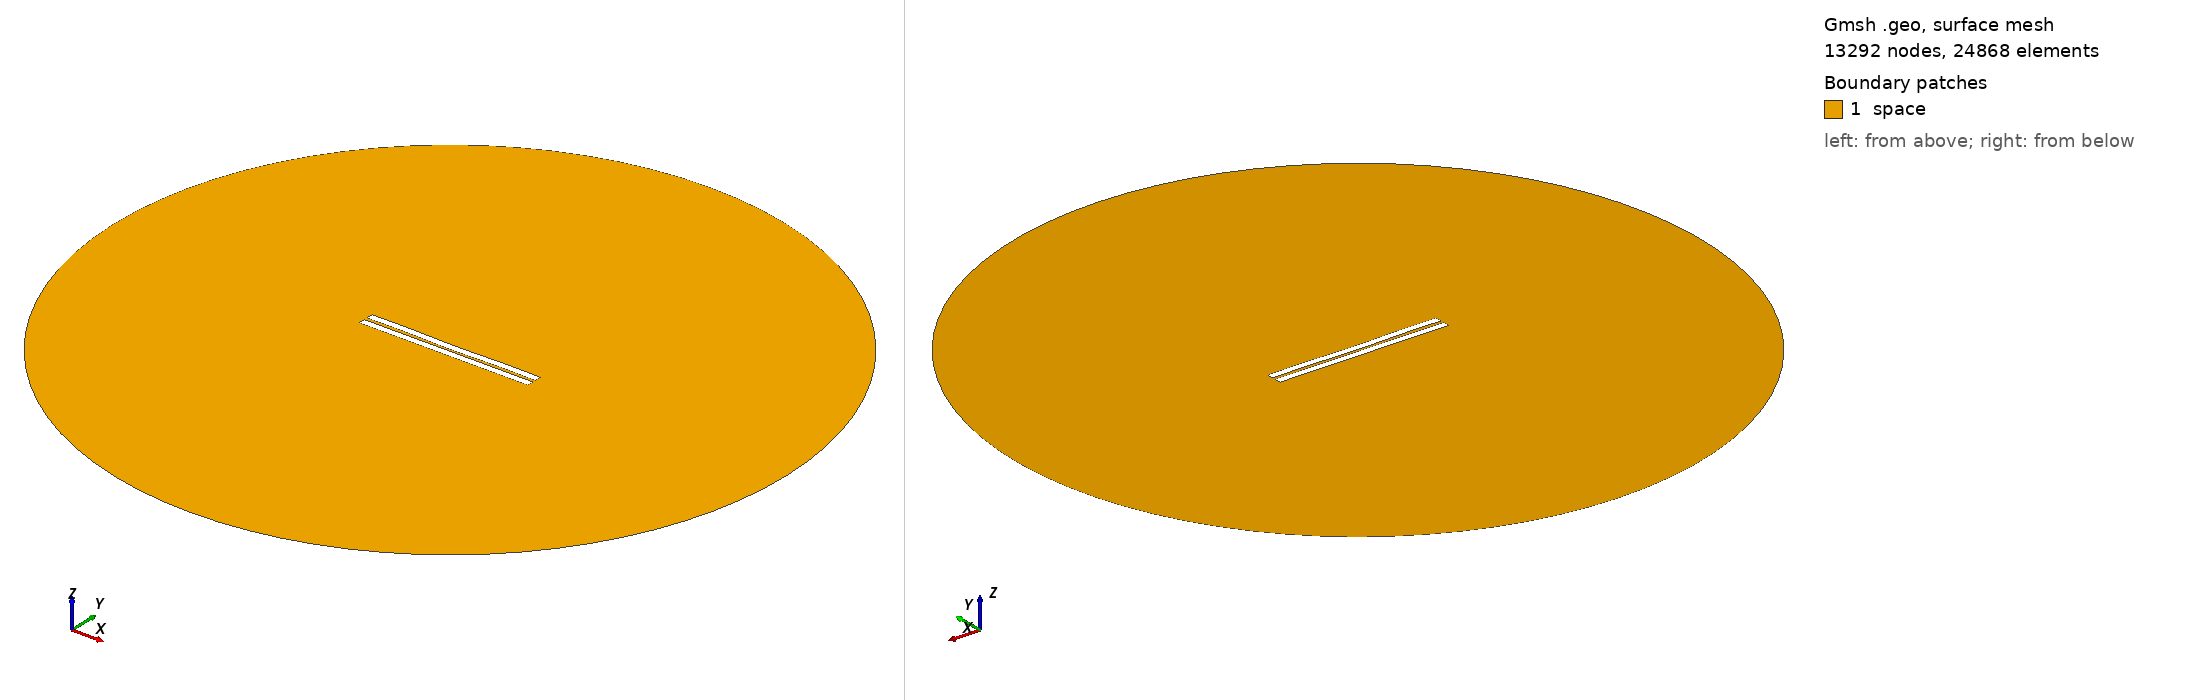

Gmsh geometry script, surface-meshed: 13292 nodes, 24868 surface elements. Boundary patches (legend numbers): 1 space. Left view from above one corner, right view from below the opposite corner. Legend entries are the model's physical surfaces. The drawing asked Gmsh for element sizes between 1% and 20% of the model's largest extent; the script's own settings can give other sizes.

=== 1265.geo (drawn) ===
//---------------------------------------
// Geometry kernel
//---------------------------------------

SetFactory("OpenCASCADE");



//---------------------------------------
// Parameters of the geometry
//---------------------------------------

// Overetch of the upper plate
overetch = 0.0;

// Distance between the plates
distance = 2.0;

// Discretization over the x axis (for the deformation)
nx = 50; 

// Length of the plate
L = 100 - overetch; 

// Number of modes
n = 4; 

// 1st mode coefficient
coeff(1) = -0.15;
beta(1) = 0.596864 * 3.1415926535 / L;

// 2nd mode coefficient
coeff(2) = -0.15;
beta(2) = 1.49418 * 3.1415926535 / L;

// 3rd mode coefficient
coeff(3) = 0.0;
beta(3) = 2.50025 * 3.1415926535 / L;

// 4th mode coefficient
coeff(4) = 0.15;
beta(4) = 3.49999 * 3.1415926535 / L;



//---------------------------------------
// Upper plate (deformed rectangle)
//---------------------------------------

// Coordiantes of the upper plate
xmin = -50;
xmax = 50 - overetch;

// Height of the upper plate
yheight = 4 - 2 * overetch;

// Indexes of the points
UpperID[] = {};
LowerID[] = {};
LeftID[] = {};
RightID[] = {};

// Point index
p = 1;

// Horizontal edges
For i In {1:nx}
    x = xmin + (i-1)*(xmax - xmin)/(nx-1);

    y_bottom = distance / 2 + overetch;
    For j In {1:n}
        C = (Cosh(beta(j)*L) + Cos(beta(j)*L)) / (Sinh(beta(j)*L) + Sin(beta(j)*L));
        y_bottom  = y_bottom + coeff(j) * (Cosh(beta(j)*(x+50)) - Cos(beta(j)*(x+50)) - C * (Sinh(beta(j)*(x+50)) - Sin(beta(j)*(x+50))));
    EndFor

    y_top = y_bottom + yheight;

    Point(p) = {x, y_top, 0, 1.0};
    UpperID[i] = p;
    p = p + 1;

    Point(p) = {x, y_bottom, 0, 1.0};
    LowerID[i] = p;
    p = p + 1;
EndFor

// Create point lists
UpperPts[] = {}; LowerPts[] = {};
For i In {1:nx}
  UpperPts[] += {UpperID[i]};
  LowerPts[] += {LowerID[i]};
EndFor

// Build splines
Spline(1) = {UpperPts[]};
Spline(2) = {LowerPts[]};
Line(3) = {LowerPts[nx-1], UpperPts[nx-1]};
Line(4) = {LowerPts[0], UpperPts[0]};

// Build the plane surface
Curve Loop(1) = {2, 3, -1, -4};
Plane Surface(1) = {1};



//---------------------------------------
// Lower plate (rectangle)
//---------------------------------------

// Vertices
Point(1001) = {-50, -1, 0, 1.0};
Point(1002) = { 50, -1, 0, 1.0};
Point(1003) = { 50,  -5, 0, 1.0};
Point(1004) = {-50,  -5, 0, 1.0};

// Edges
Line(5) = {1001, 1002};
Line(6) = {1002, 1003};
Line(7) = {1003, 1004};
Line(8) = {1004, 1001};

// Plane surface
Line Loop(2) = {5, 6, 7, 8};
Plane Surface(2) = {2}; 



//---------------------------------------
// Outer (fictious) boundary
//---------------------------------------

// Points
Point(1005) = {0, 0, 0};       // Center
Point(1006) = {200, 0, 0};     // Start point
Point(1007) = {0, 200, 0};     // 90 degrees
Point(1008) = {-200, 0, 0};    // 180 degrees
Point(1009) = {0, -200, 0};    // 270 degrees

// Circle arcs (each needs start, center, end)
Circle(9) = {1006, 1005, 1007};
Circle(10) = {1007, 1005, 1008};
Circle(11) = {1008, 1005, 1009};
Circle(12) = {1009, 1005, 1006};

// Plane surface for the entire domain
Curve Loop(3) = {9, 10, 11, 12};
Surface(3) = {3};

// Subtract the plates from the whole domain to obtain the actual domain where we want to solve the equations
BooleanDifference{ Surface{3}; Delete; }{ Surface{1}; Surface{2}; Delete; }




//---------------------------------------
// Transfinite Lines/Curves
//---------------------------------------

// Set the number of points on the boundaries
r = 7;

// Plates
Transfinite Curve {1, 2} = 50*r Using Progression 1;
Transfinite Curve {3, 4} = 2*r Using Progression 1;
Transfinite Line {5, 7} = 50*r Using Progression 1;
Transfinite Line {6, 8} = 2*r Using Progression 1;

// Outer boundary
Transfinite Line {9, 10, 11, 12} = 20 Using Progression 1;



//---------------------------------------
// Physical groups
//---------------------------------------                

// Physical curves (boundaries)
Physical Line("force_segment", 10) = {2};
Physical Line("upper_plate", 11) = {1, 3, 4};
Physical Line("lower_plate", 12) = {5, 6, 7, 8};
Physical Line("boundary", 20) = {9, 10, 11, 12};

// Physical Surfaces
Physical Surface("space", 30) = {3};



//---------------------------------------
// 6. Generate the Mesh
//---------------------------------------

// 2D mesh generation
Mesh 2;
